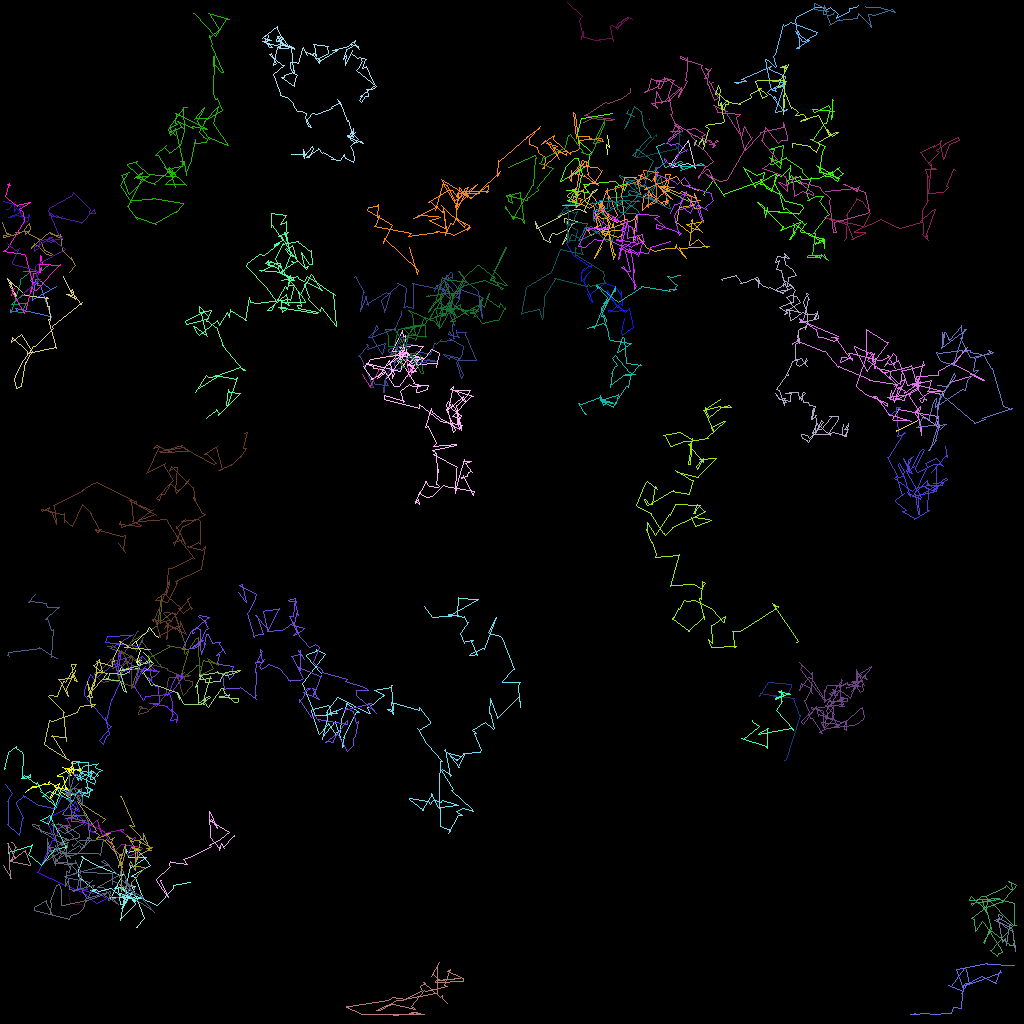

Source data for this figure (header and first rows):
traj_idx, frame, x, y, z
301, 5, 48.96, 28.09, 0.0
11, 0, 1.237, 38.67, 0.0
11, 1, 1.277, 38.96, 0.0
11, 2, 2.105, 38.79, 0.0
11, 3, 1.937, 38.49, 0.0
11, 4, 6.258, 39.53, 0.0
11, 5, 6.314, 39.57, 0.0
11, 6, 4.971, 35.59, 0.0
11, 7, 4.579, 35.58, 0.0
11, 8, 4.343, 34.92, 0.0
11, 9, 4.746, 34.85, 0.0
11, 10, 6.294, 36.16, 0.0
11, 11, 7.039, 35.75, 0.0
11, 12, 4.063, 37.32, 0.0
11, 13, 3.984, 37.44, 0.0
11, 14, 4.32, 35.07, 0.0
11, 15, 4.762, 35.43, 0.0
11, 16, 4.083, 35.28, 0.0
11, 17, 3.755, 35.06, 0.0
18, 0, 98, 95.03, 0.0
18, 1, 98.23, 94.91, 0.0
18, 2, 100, 89.43, 0.0
18, 3, 99.86, 89.43, 0.0
18, 4, 99.12, 87.25, 0.0
18, 5, 99.28, 87.29, 0.0
18, 6, 96.6, 86.94, 0.0
18, 7, 96.57, 86.99, 0.0
18, 8, 97.19, 87.06, 0.0
18, 9, 97.05, 87, 0.0
18, 10, 95.04, 86.56, 0.0
18, 11, 94.84, 86.95, 0.0
18, 12, 96.03, 85.24, 0.0
18, 13, 96.12, 85.25, 0.0
18, 14, 98.87, 85.54, 0.0
18, 15, 98.84, 85.73, 0.0
18, 16, 98.45, 86.66, 0.0
18, 17, 98.19, 86.89, 0.0
22, 0, 126.6, 116.4, 0.0
22, 1, 126, 116.2, 0.0
22, 2, 124.6, 115, 0.0
22, 3, 125, 114.9, 0.0
22, 4, 124.8, 114.5, 0.0
22, 5, 124.7, 114.3, 0.0
22, 6, 125.3, 114.5, 0.0
22, 7, 125.1, 114.8, 0.0
22, 8, 126.4, 115.7, 0.0
22, 9, 126.1, 115.7, 0.0
22, 10, 125.8, 118.1, 0.0
22, 11, 125.8, 117.9, 0.0
22, 12, 125.7, 117.2, 0.0
22, 13, 125.3, 117.7, 0.0
22, 14, 124.8, 114.7, 0.0
22, 15, 124.3, 114.9, 0.0
22, 16, 126.2, 115.8, 0.0
22, 17, 126.6, 116.1, 0.0
22, 18, 126.9, 118.9, 0.0
22, 19, 126.8, 118.2, 0.0
39, 0, 71.91, 24.5, 0.0
39, 1, 71.89, 23.5, 0.0
39, 2, 71.89, 23.53, 0.0
... 5,847 more rows
